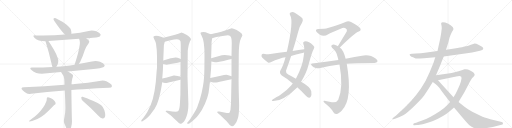
t = 0.00 s
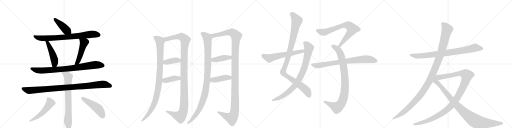
t = 4.73 s
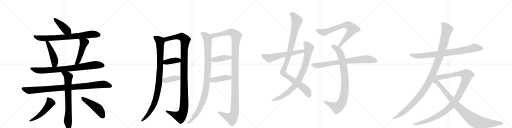
t = 9.45 s
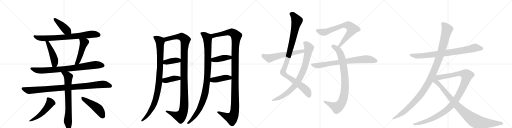
t = 14.18 s
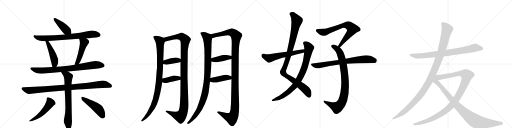
t = 18.90 s
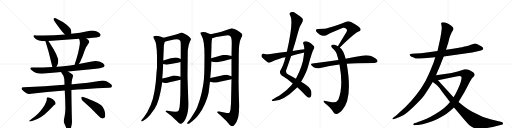
t = 23.63 s

The animated SVG that drew these frames (rendered in a browser with its animation timeline set to each time). Animation: 27 CSS @keyframes rules; one cycle of 23.63 s.

<svg version="1.1" viewBox="0 0 4096 1024" xmlns="http://www.w3.org/2000/svg">
  <g stroke="lightgray" stroke-dasharray="1,1" stroke-width="1" transform="scale(4, 4)">
    <line x1="0" y1="0" x2="256" y2="256"></line>
    <line x1="256" y1="0" x2="0" y2="256"></line>
    <line x1="128" y1="0" x2="128" y2="256"></line>
    <line x1="0" y1="128" x2="256" y2="128"></line>
    <line x1="256" y1="0" x2="512" y2="256"></line>
    <line x1="512" y1="0" x2="256" y2="256"></line>
    <line x1="384" y1="0" x2="384" y2="256"></line>
    <line x1="256" y1="128" x2="512" y2="128"></line>
    <line x1="512" y1="0" x2="768" y2="256"></line>
    <line x1="768" y1="0" x2="512" y2="256"></line>
    <line x1="640" y1="0" x2="640" y2="256"></line>
    <line x1="512" y1="128" x2="768" y2="128"></line>
    <line x1="768" y1="0" x2="1024" y2="256"></line>
    <line x1="1024" y1="0" x2="768" y2="256"></line>
    <line x1="896" y1="0" x2="896" y2="256"></line>
    <line x1="768" y1="128" x2="1024" y2="128"></line>
  </g>
<g transform="scale(1, -1) translate(0, -850)">
   <style type="text/css">
    @keyframes keyframes0 {
      from {
       stroke: black;
       stroke-dashoffset: 426;
       stroke-width: 128;
       }
       58% {
       animation-timing-function: step-end;
       stroke: black;
       stroke-dashoffset: 0;
       stroke-width: 128;
       }
       to {
       stroke: black;
       stroke-width: 1024;
       }
       }
       #make-me-a-hanzi-animation-0 {
         animation: keyframes0 0.596680s both;
         animation-delay: 0.000000s;
         animation-timing-function: linear;
       }
    @keyframes keyframes1 {
      from {
       stroke: black;
       stroke-dashoffset: 778;
       stroke-width: 128;
       }
       72% {
       animation-timing-function: step-end;
       stroke: black;
       stroke-dashoffset: 0;
       stroke-width: 128;
       }
       to {
       stroke: black;
       stroke-width: 1024;
       }
       }
       #make-me-a-hanzi-animation-1 {
         animation: keyframes1 0.883138s both;
         animation-delay: 0.596680s;
         animation-timing-function: linear;
       }
    @keyframes keyframes2 {
      from {
       stroke: black;
       stroke-dashoffset: 474;
       stroke-width: 128;
       }
       61% {
       animation-timing-function: step-end;
       stroke: black;
       stroke-dashoffset: 0;
       stroke-width: 128;
       }
       to {
       stroke: black;
       stroke-width: 1024;
       }
       }
       #make-me-a-hanzi-animation-2 {
         animation: keyframes2 0.635742s both;
         animation-delay: 1.479818s;
         animation-timing-function: linear;
       }
    @keyframes keyframes3 {
      from {
       stroke: black;
       stroke-dashoffset: 489;
       stroke-width: 128;
       }
       61% {
       animation-timing-function: step-end;
       stroke: black;
       stroke-dashoffset: 0;
       stroke-width: 128;
       }
       to {
       stroke: black;
       stroke-width: 1024;
       }
       }
       #make-me-a-hanzi-animation-3 {
         animation: keyframes3 0.647949s both;
         animation-delay: 2.115560s;
         animation-timing-function: linear;
       }
    @keyframes keyframes4 {
      from {
       stroke: black;
       stroke-dashoffset: 835;
       stroke-width: 128;
       }
       73% {
       animation-timing-function: step-end;
       stroke: black;
       stroke-dashoffset: 0;
       stroke-width: 128;
       }
       to {
       stroke: black;
       stroke-width: 1024;
       }
       }
       #make-me-a-hanzi-animation-4 {
         animation: keyframes4 0.929525s both;
         animation-delay: 2.763509s;
         animation-timing-function: linear;
       }
    @keyframes keyframes5 {
      from {
       stroke: black;
       stroke-dashoffset: 968;
       stroke-width: 128;
       }
       76% {
       animation-timing-function: step-end;
       stroke: black;
       stroke-dashoffset: 0;
       stroke-width: 128;
       }
       to {
       stroke: black;
       stroke-width: 1024;
       }
       }
       #make-me-a-hanzi-animation-5 {
         animation: keyframes5 1.037760s both;
         animation-delay: 3.693034s;
         animation-timing-function: linear;
       }
    @keyframes keyframes6 {
      from {
       stroke: black;
       stroke-dashoffset: 742;
       stroke-width: 128;
       }
       71% {
       animation-timing-function: step-end;
       stroke: black;
       stroke-dashoffset: 0;
       stroke-width: 128;
       }
       to {
       stroke: black;
       stroke-width: 1024;
       }
       }
       #make-me-a-hanzi-animation-6 {
         animation: keyframes6 0.853841s both;
         animation-delay: 4.730794s;
         animation-timing-function: linear;
       }
    @keyframes keyframes7 {
      from {
       stroke: black;
       stroke-dashoffset: 521;
       stroke-width: 128;
       }
       63% {
       animation-timing-function: step-end;
       stroke: black;
       stroke-dashoffset: 0;
       stroke-width: 128;
       }
       to {
       stroke: black;
       stroke-width: 1024;
       }
       }
       #make-me-a-hanzi-animation-7 {
         animation: keyframes7 0.673991s both;
         animation-delay: 5.584635s;
         animation-timing-function: linear;
       }
    @keyframes keyframes8 {
      from {
       stroke: black;
       stroke-dashoffset: 480;
       stroke-width: 128;
       }
       61% {
       animation-timing-function: step-end;
       stroke: black;
       stroke-dashoffset: 0;
       stroke-width: 128;
       }
       to {
       stroke: black;
       stroke-width: 1024;
       }
       }
       #make-me-a-hanzi-animation-8 {
         animation: keyframes8 0.640625s both;
         animation-delay: 6.258626s;
         animation-timing-function: linear;
       }
    @keyframes keyframes9 {
      from {
       stroke: black;
       stroke-dashoffset: 983;
       stroke-width: 128;
       }
       76% {
       animation-timing-function: step-end;
       stroke: black;
       stroke-dashoffset: 0;
       stroke-width: 128;
       }
       to {
       stroke: black;
       stroke-width: 1024;
       }
       }
       #make-me-a-hanzi-animation-9 {
         animation: keyframes9 1.049967s both;
         animation-delay: 6.899251s;
         animation-timing-function: linear;
       }
    @keyframes keyframes10 {
      from {
       stroke: black;
       stroke-dashoffset: 1174;
       stroke-width: 128;
       }
       79% {
       animation-timing-function: step-end;
       stroke: black;
       stroke-dashoffset: 0;
       stroke-width: 128;
       }
       to {
       stroke: black;
       stroke-width: 1024;
       }
       }
       #make-me-a-hanzi-animation-10 {
         animation: keyframes10 1.205404s both;
         animation-delay: 7.949219s;
         animation-timing-function: linear;
       }
    @keyframes keyframes11 {
      from {
       stroke: black;
       stroke-dashoffset: 385;
       stroke-width: 128;
       }
       56% {
       animation-timing-function: step-end;
       stroke: black;
       stroke-dashoffset: 0;
       stroke-width: 128;
       }
       to {
       stroke: black;
       stroke-width: 1024;
       }
       }
       #make-me-a-hanzi-animation-11 {
         animation: keyframes11 0.563314s both;
         animation-delay: 9.154622s;
         animation-timing-function: linear;
       }
    @keyframes keyframes12 {
      from {
       stroke: black;
       stroke-dashoffset: 393;
       stroke-width: 128;
       }
       56% {
       animation-timing-function: step-end;
       stroke: black;
       stroke-dashoffset: 0;
       stroke-width: 128;
       }
       to {
       stroke: black;
       stroke-width: 1024;
       }
       }
       #make-me-a-hanzi-animation-12 {
         animation: keyframes12 0.569824s both;
         animation-delay: 9.717936s;
         animation-timing-function: linear;
       }
    @keyframes keyframes13 {
      from {
       stroke: black;
       stroke-dashoffset: 1039;
       stroke-width: 128;
       }
       77% {
       animation-timing-function: step-end;
       stroke: black;
       stroke-dashoffset: 0;
       stroke-width: 128;
       }
       to {
       stroke: black;
       stroke-width: 1024;
       }
       }
       #make-me-a-hanzi-animation-13 {
         animation: keyframes13 1.095540s both;
         animation-delay: 10.287760s;
         animation-timing-function: linear;
       }
    @keyframes keyframes14 {
      from {
       stroke: black;
       stroke-dashoffset: 1245;
       stroke-width: 128;
       }
       80% {
       animation-timing-function: step-end;
       stroke: black;
       stroke-dashoffset: 0;
       stroke-width: 128;
       }
       to {
       stroke: black;
       stroke-width: 1024;
       }
       }
       #make-me-a-hanzi-animation-14 {
         animation: keyframes14 1.263184s both;
         animation-delay: 11.383301s;
         animation-timing-function: linear;
       }
    @keyframes keyframes15 {
      from {
       stroke: black;
       stroke-dashoffset: 407;
       stroke-width: 128;
       }
       57% {
       animation-timing-function: step-end;
       stroke: black;
       stroke-dashoffset: 0;
       stroke-width: 128;
       }
       to {
       stroke: black;
       stroke-width: 1024;
       }
       }
       #make-me-a-hanzi-animation-15 {
         animation: keyframes15 0.581217s both;
         animation-delay: 12.646484s;
         animation-timing-function: linear;
       }
    @keyframes keyframes16 {
      from {
       stroke: black;
       stroke-dashoffset: 419;
       stroke-width: 128;
       }
       58% {
       animation-timing-function: step-end;
       stroke: black;
       stroke-dashoffset: 0;
       stroke-width: 128;
       }
       to {
       stroke: black;
       stroke-width: 1024;
       }
       }
       #make-me-a-hanzi-animation-16 {
         animation: keyframes16 0.590983s both;
         animation-delay: 13.227702s;
         animation-timing-function: linear;
       }
    @keyframes keyframes17 {
      from {
       stroke: black;
       stroke-dashoffset: 1042;
       stroke-width: 128;
       }
       77% {
       animation-timing-function: step-end;
       stroke: black;
       stroke-dashoffset: 0;
       stroke-width: 128;
       }
       to {
       stroke: black;
       stroke-width: 1024;
       }
       }
       #make-me-a-hanzi-animation-17 {
         animation: keyframes17 1.097982s both;
         animation-delay: 13.818685s;
         animation-timing-function: linear;
       }
    @keyframes keyframes18 {
      from {
       stroke: black;
       stroke-dashoffset: 846;
       stroke-width: 128;
       }
       73% {
       animation-timing-function: step-end;
       stroke: black;
       stroke-dashoffset: 0;
       stroke-width: 128;
       }
       to {
       stroke: black;
       stroke-width: 1024;
       }
       }
       #make-me-a-hanzi-animation-18 {
         animation: keyframes18 0.938477s both;
         animation-delay: 14.916667s;
         animation-timing-function: linear;
       }
    @keyframes keyframes19 {
      from {
       stroke: black;
       stroke-dashoffset: 593;
       stroke-width: 128;
       }
       66% {
       animation-timing-function: step-end;
       stroke: black;
       stroke-dashoffset: 0;
       stroke-width: 128;
       }
       to {
       stroke: black;
       stroke-width: 1024;
       }
       }
       #make-me-a-hanzi-animation-19 {
         animation: keyframes19 0.732585s both;
         animation-delay: 15.855143s;
         animation-timing-function: linear;
       }
    @keyframes keyframes20 {
      from {
       stroke: black;
       stroke-dashoffset: 734;
       stroke-width: 128;
       }
       70% {
       animation-timing-function: step-end;
       stroke: black;
       stroke-dashoffset: 0;
       stroke-width: 128;
       }
       to {
       stroke: black;
       stroke-width: 1024;
       }
       }
       #make-me-a-hanzi-animation-20 {
         animation: keyframes20 0.847331s both;
         animation-delay: 16.587728s;
         animation-timing-function: linear;
       }
    @keyframes keyframes21 {
      from {
       stroke: black;
       stroke-dashoffset: 904;
       stroke-width: 128;
       }
       75% {
       animation-timing-function: step-end;
       stroke: black;
       stroke-dashoffset: 0;
       stroke-width: 128;
       }
       to {
       stroke: black;
       stroke-width: 1024;
       }
       }
       #make-me-a-hanzi-animation-21 {
         animation: keyframes21 0.985677s both;
         animation-delay: 17.435059s;
         animation-timing-function: linear;
       }
    @keyframes keyframes22 {
      from {
       stroke: black;
       stroke-dashoffset: 773;
       stroke-width: 128;
       }
       72% {
       animation-timing-function: step-end;
       stroke: black;
       stroke-dashoffset: 0;
       stroke-width: 128;
       }
       to {
       stroke: black;
       stroke-width: 1024;
       }
       }
       #make-me-a-hanzi-animation-22 {
         animation: keyframes22 0.879069s both;
         animation-delay: 18.420736s;
         animation-timing-function: linear;
       }
    @keyframes keyframes23 {
      from {
       stroke: black;
       stroke-dashoffset: 830;
       stroke-width: 128;
       }
       73% {
       animation-timing-function: step-end;
       stroke: black;
       stroke-dashoffset: 0;
       stroke-width: 128;
       }
       to {
       stroke: black;
       stroke-width: 1024;
       }
       }
       #make-me-a-hanzi-animation-23 {
         animation: keyframes23 0.925456s both;
         animation-delay: 19.299805s;
         animation-timing-function: linear;
       }
    @keyframes keyframes24 {
      from {
       stroke: black;
       stroke-dashoffset: 1178;
       stroke-width: 128;
       }
       79% {
       animation-timing-function: step-end;
       stroke: black;
       stroke-dashoffset: 0;
       stroke-width: 128;
       }
       to {
       stroke: black;
       stroke-width: 1024;
       }
       }
       #make-me-a-hanzi-animation-24 {
         animation: keyframes24 1.208659s both;
         animation-delay: 20.225260s;
         animation-timing-function: linear;
       }
    @keyframes keyframes25 {
      from {
       stroke: black;
       stroke-dashoffset: 1118;
       stroke-width: 128;
       }
       78% {
       animation-timing-function: step-end;
       stroke: black;
       stroke-dashoffset: 0;
       stroke-width: 128;
       }
       to {
       stroke: black;
       stroke-width: 1024;
       }
       }
       #make-me-a-hanzi-animation-25 {
         animation: keyframes25 1.159831s both;
         animation-delay: 21.433919s;
         animation-timing-function: linear;
       }
    @keyframes keyframes26 {
      from {
       stroke: black;
       stroke-dashoffset: 959;
       stroke-width: 128;
       }
       76% {
       animation-timing-function: step-end;
       stroke: black;
       stroke-dashoffset: 0;
       stroke-width: 128;
       }
       to {
       stroke: black;
       stroke-width: 1024;
       }
       }
       #make-me-a-hanzi-animation-26 {
         animation: keyframes26 1.030436s both;
         animation-delay: 22.593750s;
         animation-timing-function: linear;
       }
</style>
<path d="M 571 581 L 571 593 Q 569 613 563 622 Q 552 637 533 653 Q 503 678 446 705 Q 441 706 438 706 Q 432 706 429 702 Q 428 701 428 699 Q 428 693 436 681 Q 486 608 519 574 C 540 552 571 551 571 581 Z" fill="lightgray"></path> 
<path d="M 690 544 Q 698 545 707 545 Q 786 552 798 559 Q 805 565 805 572 Q 805 574 804 576 Q 798 590 770 600 Q 752 606 734 606 Q 722 606 709 603 Q 640 588 571 581 L 519 574 Q 437 566 346 566 Q 318 566 290 567 Q 284 568 279 568 Q 267 568 267 562 Q 267 557 277 547 Q 291 533 312 527 Q 333 521 363 521 L 387 522 L 633 540 L 690 544 Z" fill="lightgray"></path> 
<path d="M 363 521 Q 365 519 365 516 Q 390 438 414 335 Q 416 323 420 314 C 431 286 435 290 451 316 Q 458 326 464 345 Q 466 355 466 364 Q 466 373 464 381 Q 456 410 429 456 Q 403 500 387 522 C 370 546 352 549 363 521 Z" fill="lightgray"></path> 
<path d="M 630 338 L 641 355 Q 662 398 678 449 Q 686 473 707 500 Q 714 510 714 518 Q 714 522 712 525 Q 703 535 690 544 C 666 562 623 568 633 540 Q 639 525 639 508 Q 639 502 638 495 Q 630 435 603 353 Q 598 342 597 333 C 591 304 614 313 630 338 Z" fill="lightgray"></path> 
<path d="M 544 279 L 728 296 Q 817 305 830 314 Q 837 320 837 326 Q 837 328 836 331 Q 830 346 800 356 Q 782 362 764 362 Q 750 362 735 358 Q 682 347 630 338 L 597 333 Q 561 326 525 322 Q 487 317 451 316 L 420 314 Q 345 310 266 310 Q 260 311 255 311 Q 242 311 242 305 Q 242 299 254 288 Q 267 274 291 267 Q 309 261 335 261 Q 344 261 355 262 Q 422 269 489 275 L 544 279 Z" fill="lightgray"></path> 
<path d="M 571 131 Q 618 136 667 137 Q 782 145 873 148 Q 893 148 896 160 L 896 163 Q 896 174 875 187 Q 866 191 851 200 Q 837 206 821 206 Q 815 206 808 205 Q 703 187 598 178 Q 584 176 572 176 L 516 172 Q 433 166 358 160 Q 278 155 191 152 Q 172 151 172 143 Q 172 138 181 129 Q 194 116 209 106 Q 220 99 237 99 Q 243 99 249 100 Q 371 115 518 127 L 571 131 Z" fill="lightgray"></path> 
<path d="M 518 127 Q 522 60 523 -12 L 523 -20 Q 523 -57 515 -89 Q 511 -106 511 -118 Q 511 -129 514 -136 Q 523 -156 530 -174 Q 537 -190 543 -193 Q 546 -195 549 -195 Q 552 -195 556 -191 Q 563 -185 569 -167 Q 576 -145 576 -120 Q 574 -94 571 131 L 572 176 Q 573 204 579 225 Q 584 235 584 244 Q 584 247 583 250 Q 580 258 544 279 C 518 295 473 301 489 275 Q 490 271 493 267 Q 513 243 514 219 Q 516 196 516 172 L 518 127 Z" fill="lightgray"></path> 
<path d="M 371 40 Q 360 11 345 -10 Q 326 -37 307 -56 Q 286 -77 237 -114 Q 233 -117 233 -119 Q 233 -121 238 -121 Q 244 -121 257 -118 Q 278 -110 299 -101 Q 326 -89 356 -65 Q 385 -42 428 4 Q 435 11 438 12 Q 445 16 445 25 Q 444 35 435 45 Q 423 59 408 65 Q 390 73 381 73 Q 374 71 374 61 L 374 57 Q 374 50 371 40 Z" fill="lightgray"></path> 
<path d="M 787 -75 Q 805 -95 820 -98 L 822 -98 Q 831 -98 837 -90 Q 842 -83 842 -70 Q 842 -54 835 -31 Q 828 -6 810 9 Q 789 26 743 45 Q 689 68 661 77 L 658 77 Q 650 77 650 69 Q 651 54 661 45 Q 720 -5 787 -75 Z" fill="lightgray"></path> 
<path d="M 1254 450 L 1256 400 L 1256 308 L 1253 280 Q 1243 93 1205 9 Q 1181 -41 1172 -56 Q 1163 -72 1146 -93 L 1134 -107 Q 1127 -115 1131 -120 Q 1136 -125 1146 -116 L 1167 -102 Q 1173 -97 1202 -68 Q 1239 -23 1255 15 Q 1271 52 1283 110 Q 1295 167 1297 192 L 1298 222 L 1302 272 Q 1303 283 1305 338 L 1306 366 L 1310 462 Q 1310 497 1318 516 C 1325 541 1325 541 1308 548 L 1288 556 Q 1264 564 1248 564 Q 1233 564 1230 561 Q 1223 557 1234 537 Q 1245 516 1248 501 Q 1253 460 1254 450 Z" fill="lightgray"></path> 
<path d="M 1444 212 L 1443 92 L 1440 33 Q 1437 -27 1426 -38 Q 1420 -43 1406 -44 L 1378 -42 L 1341 -36 L 1329 -36 Q 1325 -38 1325 -40 Q 1325 -42 1335 -50 L 1356 -66 Q 1358 -67 1386 -91 L 1412 -116 Q 1433 -139 1442 -140 Q 1452 -142 1466 -128 Q 1478 -119 1492 -81 Q 1507 -43 1507 18 L 1500 239 L 1502 441 Q 1502 449 1504 459 Q 1506 486 1520 520 Q 1528 534 1528 536 Q 1527 550 1495 571 Q 1477 581 1468 585 Q 1451 590 1448 589 Q 1429 580 1401 573 L 1308 548 C 1279 540 1289 507 1318 516 L 1347 525 L 1393 534 Q 1435 543 1443 523 Q 1446 516 1446 480 L 1446 378 L 1444 354 L 1444 236 L 1444 212 Z" fill="lightgray"></path> 
<path d="M 1305 338 L 1333 333 Q 1335 332 1354 336 L 1409 347 Q 1418 347 1444 354 C 1473 362 1474 366 1446 378 L 1432 384 Q 1420 388 1407 390 Q 1394 392 1346 378 L 1306 366 C 1277 357 1275 343 1305 338 Z" fill="lightgray"></path> 
<path d="M 1297 192 L 1310 189 Q 1322 186 1327 186 Q 1332 186 1375 196 L 1444 212 C 1473 219 1473 228 1444 236 L 1422 242 Q 1398 248 1390 246 L 1335 230 L 1298 222 C 1269 216 1268 199 1297 192 Z" fill="lightgray"></path> 
<path d="M 1605 580 L 1613 564 Q 1636 526 1636 407 L 1635 300 Q 1634 214 1624 162 Q 1615 109 1600 58 Q 1581 0 1574 -16 Q 1567 -32 1545 -66 Q 1524 -100 1516 -110 L 1503 -126 Q 1502 -128 1498 -132 Q 1495 -136 1498 -138 Q 1508 -143 1517 -136 L 1538 -120 Q 1555 -105 1576 -83 Q 1594 -63 1616 -28 Q 1669 68 1674 148 Q 1675 163 1680 196 L 1682 227 L 1688 293 Q 1689 303 1691 359 L 1689 385 L 1692 482 Q 1691 516 1697 544 C 1701 570 1701 570 1686 576 L 1664 585 Q 1645 594 1627 594 Q 1609 594 1606 590 Q 1604 583 1605 580 Z" fill="lightgray"></path> 
<path d="M 1852 217 L 1848 24 L 1844 -28 Q 1839 -48 1835 -52 Q 1831 -56 1814 -54 L 1754 -42 Q 1746 -40 1743 -42 Q 1730 -42 1744 -56 L 1763 -71 L 1813 -120 L 1838 -150 Q 1850 -160 1859 -160 Q 1869 -160 1881 -142 Q 1894 -125 1903 -95 Q 1913 -65 1913 8 L 1910 117 Q 1908 219 1909 230 L 1910 397 Q 1909 509 1929 546 Q 1939 566 1939 569 Q 1939 580 1915 596 Q 1892 612 1874 618 Q 1857 624 1854 624 L 1771 596 L 1747 590 Q 1742 588 1728 586 L 1686 576 C 1657 569 1668 535 1697 544 L 1730 554 L 1794 564 Q 1827 571 1838 565 Q 1848 559 1850 547 Q 1854 536 1854 504 L 1852 402 L 1852 378 L 1852 240 L 1852 217 Z" fill="lightgray"></path> 
<path d="M 1691 359 L 1720 353 Q 1725 352 1756 357 Q 1788 362 1825 373 L 1852 378 C 1881 383 1881 394 1852 402 L 1835 407 Q 1796 414 1775 408 L 1689 385 C 1660 377 1662 365 1691 359 Z" fill="lightgray"></path> 
<path d="M 1680 196 L 1698 192 Q 1708 189 1721 190 Q 1735 190 1777 201 L 1852 217 C 1881 223 1881 231 1852 240 L 1827 248 Q 1815 256 1766 244 Q 1717 231 1682 227 C 1652 223 1651 203 1680 196 Z" fill="lightgray"></path> 
<path d="M 2378 152 Q 2409 125 2447 84 Q 2463 69 2472 68 Q 2481 68 2487 78 Q 2494 88 2490 120 Q 2483 156 2409 197 L 2367 220 Q 2340 236 2306 254 Q 2285 264 2288 285 Q 2309 343 2329 403 L 2341 442 Q 2365 518 2385 594 Q 2395 640 2414 665 Q 2427 687 2421 700 Q 2408 719 2361 747 Q 2342 760 2324 751 Q 2311 744 2321 728 Q 2351 683 2295 436 L 2284 392 Q 2266 323 2243 286 Q 2233 264 2254 246 Q 2302 218 2342 183 L 2378 152 Z" fill="lightgray"></path> 
<path d="M 2342 183 Q 2335 176 2329 167 Q 2298 130 2244 93 Q 2231 84 2213 74 Q 2197 64 2181 54 Q 2168 45 2179 42 Q 2260 36 2375 149 Q 2376 150 2378 152 L 2409 197 Q 2454 272 2469 335 Q 2497 438 2511 460 Q 2521 476 2506 487 Q 2464 526 2435 519 Q 2422 515 2426 500 Q 2435 481 2435 457 L 2433 431 Q 2432 419 2430 405 Q 2423 326 2367 220 L 2342 183 Z" fill="lightgray"></path> 
<path d="M 2435 457 Q 2389 451 2341 442 L 2295 436 Q 2231 429 2163 418 Q 2142 415 2109 421 Q 2096 421 2093 412 Q 2089 400 2097 391 Q 2116 372 2144 350 Q 2154 346 2166 352 Q 2238 386 2284 392 L 2329 403 Q 2368 413 2410 424 Q 2420 428 2433 431 C 2462 439 2465 461 2435 457 Z" fill="lightgray"></path> 
<path d="M 2719 471 Q 2836 585 2870 598 Q 2891 605 2883 622 Q 2879 638 2808 675 Q 2787 685 2764 675 Q 2709 653 2623 626 Q 2601 619 2546 619 Q 2521 619 2530 598 Q 2539 585 2559 573 Q 2592 555 2626 577 Q 2645 586 2739 626 Q 2754 632 2767 623 Q 2780 614 2774 599 Q 2741 545 2703 481 C 2688 455 2697 450 2719 471 Z" fill="lightgray"></path> 
<path d="M 2765 380 Q 2750 447 2719 471 L 2703 481 Q 2696 485 2688 488 Q 2666 497 2656 490 Q 2643 483 2656 469 Q 2693 441 2701 394 Q 2704 384 2707 371 L 2716 334 Q 2749 154 2706 53 Q 2691 26 2655 33 Q 2624 39 2596 44 Q 2584 47 2590 35 Q 2594 28 2612 15 Q 2652 -19 2666 -45 Q 2676 -64 2693 -61 Q 2708 -60 2735 -33 Q 2823 57 2774 341 L 2765 380 Z" fill="lightgray"></path> 
<path d="M 2774 341 Q 2831 347 2995 347 Q 3014 348 3019 356 Q 3025 366 3008 380 Q 2957 417 2896 404 Q 2841 395 2765 380 L 2707 371 Q 2610 359 2500 343 Q 2479 342 2495 325 Q 2508 312 2526 307 Q 2545 301 2562 306 Q 2634 325 2716 334 L 2774 341 Z" fill="lightgray"></path> 
<path d="M 3550 399 L 3777 430 L 3822 440 Q 3854 446 3861 452 Q 3874 465 3853 478 L 3831 490 Q 3806 503 3792 501 Q 3738 482 3717 478 Q 3704 472 3660 467 Q 3617 461 3596 457 L 3568 452 L 3500 443 L 3399 429 Q 3372 425 3326 422 L 3296 420 Q 3279 418 3277 415 Q 3276 412 3282 405 Q 3289 397 3304 392 L 3325 383 Q 3331 380 3392 384 L 3482 393 L 3550 399 Z" fill="lightgray"></path> 
<path d="M 3488 248 L 3528 343 Q 3529 348 3550 399 L 3568 452 L 3586 508 L 3596 548 Q 3613 595 3623 606 Q 3633 616 3623 632 Q 3615 642 3605 648 L 3586 660 L 3562 670 Q 3533 677 3530 667 Q 3528 662 3531 650 Q 3534 638 3534 624 Q 3531 588 3522 542 L 3500 443 L 3482 393 L 3472 360 Q 3467 344 3438 275 Q 3410 206 3366 140 Q 3290 31 3204 -42 Q 3166 -78 3158 -82 L 3143 -94 Q 3139 -95 3140 -100 Q 3142 -106 3147 -104 L 3166 -98 Q 3197 -87 3226 -71 Q 3255 -55 3313 1 Q 3371 56 3393 86 L 3430 142 L 3462 194 L 3488 248 Z" fill="lightgray"></path> 
<path d="M 3600 34 L 3581 12 Q 3560 -11 3521 -37 Q 3482 -63 3445 -83 Q 3411 -102 3361 -120 L 3343 -126 L 3336 -130 L 3313 -136 Q 3306 -139 3306 -146 Q 3306 -153 3314 -151 L 3338 -150 Q 3349 -150 3389 -141 Q 3430 -132 3464 -118 Q 3551 -81 3600 -38 L 3632 -10 L 3668 35 L 3714 110 L 3760 198 L 3776 225 L 3790 238 Q 3795 244 3797 250 Q 3799 256 3791 266 Q 3783 276 3743 294 L 3726 296 L 3715 296 L 3700 290 Q 3668 279 3637 273 Q 3606 266 3600 264 L 3488 248 C 3458 244 3475 203 3504 209 L 3650 238 Q 3685 246 3692 235 Q 3694 231 3690 213 Q 3687 195 3683 187 Q 3678 169 3667 146 Q 3657 123 3644 98 L 3628 73 L 3600 34 Z" fill="lightgray"></path> 
<path d="M 3462 194 L 3486 176 Q 3498 167 3516 146 L 3537 116 L 3600 34 L 3632 -10 L 3666 -50 Q 3729 -126 3753 -150 Q 3773 -168 3792 -173 Q 3853 -191 3996 -152 L 4012 -148 Q 4023 -146 4024 -137 Q 4025 -128 4006 -124 L 3923 -104 Q 3869 -87 3848 -78 L 3778 -43 Q 3745 -26 3716 -3 L 3668 35 L 3628 73 L 3504 209 C 3464 253 3395 244 3462 194 Z" fill="lightgray"></path> 
      <clipPath id="make-me-a-hanzi-clip-0">
      <path d="M 571 581 L 571 593 Q 569 613 563 622 Q 552 637 533 653 Q 503 678 446 705 Q 441 706 438 706 Q 432 706 429 702 Q 428 701 428 699 Q 428 693 436 681 Q 486 608 519 574 C 540 552 571 551 571 581 Z" fill="lightgray"></path>
      </clipPath>
      <path clip-path="url(#make-me-a-hanzi-clip-0)" d="M 436 698 L 531 609 L 564 587 " fill="none" id="make-me-a-hanzi-animation-0" stroke-dasharray="298 596" stroke-linecap="round"></path>

      <clipPath id="make-me-a-hanzi-clip-1">
      <path d="M 690 544 Q 698 545 707 545 Q 786 552 798 559 Q 805 565 805 572 Q 805 574 804 576 Q 798 590 770 600 Q 752 606 734 606 Q 722 606 709 603 Q 640 588 571 581 L 519 574 Q 437 566 346 566 Q 318 566 290 567 Q 284 568 279 568 Q 267 568 267 562 Q 267 557 277 547 Q 291 533 312 527 Q 333 521 363 521 L 387 522 L 633 540 L 690 544 Z" fill="lightgray"></path>
      </clipPath>
      <path clip-path="url(#make-me-a-hanzi-clip-1)" d="M 275 561 L 301 549 L 344 543 L 547 555 L 730 577 L 792 571 " fill="none" id="make-me-a-hanzi-animation-1" stroke-dasharray="650 1300" stroke-linecap="round"></path>

      <clipPath id="make-me-a-hanzi-clip-2">
      <path d="M 363 521 Q 365 519 365 516 Q 390 438 414 335 Q 416 323 420 314 C 431 286 435 290 451 316 Q 458 326 464 345 Q 466 355 466 364 Q 466 373 464 381 Q 456 410 429 456 Q 403 500 387 522 C 370 546 352 549 363 521 Z" fill="lightgray"></path>
      </clipPath>
      <path clip-path="url(#make-me-a-hanzi-clip-2)" d="M 369 521 L 381 509 L 407 454 L 436 372 L 437 338 L 427 322 " fill="none" id="make-me-a-hanzi-animation-2" stroke-dasharray="346 692" stroke-linecap="round"></path>

      <clipPath id="make-me-a-hanzi-clip-3">
      <path d="M 630 338 L 641 355 Q 662 398 678 449 Q 686 473 707 500 Q 714 510 714 518 Q 714 522 712 525 Q 703 535 690 544 C 666 562 623 568 633 540 Q 639 525 639 508 Q 639 502 638 495 Q 630 435 603 353 Q 598 342 597 333 C 591 304 614 313 630 338 Z" fill="lightgray"></path>
      </clipPath>
      <path clip-path="url(#make-me-a-hanzi-clip-3)" d="M 640 537 L 673 510 L 633 381 L 620 353 L 602 337 " fill="none" id="make-me-a-hanzi-animation-3" stroke-dasharray="361 722" stroke-linecap="round"></path>

      <clipPath id="make-me-a-hanzi-clip-4">
      <path d="M 544 279 L 728 296 Q 817 305 830 314 Q 837 320 837 326 Q 837 328 836 331 Q 830 346 800 356 Q 782 362 764 362 Q 750 362 735 358 Q 682 347 630 338 L 597 333 Q 561 326 525 322 Q 487 317 451 316 L 420 314 Q 345 310 266 310 Q 260 311 255 311 Q 242 311 242 305 Q 242 299 254 288 Q 267 274 291 267 Q 309 261 335 261 Q 344 261 355 262 Q 422 269 489 275 L 544 279 Z" fill="lightgray"></path>
      </clipPath>
      <path clip-path="url(#make-me-a-hanzi-clip-4)" d="M 250 304 L 268 294 L 303 287 L 360 286 L 550 302 L 768 332 L 823 326 " fill="none" id="make-me-a-hanzi-animation-4" stroke-dasharray="707 1414" stroke-linecap="round"></path>

      <clipPath id="make-me-a-hanzi-clip-5">
      <path d="M 571 131 Q 618 136 667 137 Q 782 145 873 148 Q 893 148 896 160 L 896 163 Q 896 174 875 187 Q 866 191 851 200 Q 837 206 821 206 Q 815 206 808 205 Q 703 187 598 178 Q 584 176 572 176 L 516 172 Q 433 166 358 160 Q 278 155 191 152 Q 172 151 172 143 Q 172 138 181 129 Q 194 116 209 106 Q 220 99 237 99 Q 243 99 249 100 Q 371 115 518 127 L 571 131 Z" fill="lightgray"></path>
      </clipPath>
      <path clip-path="url(#make-me-a-hanzi-clip-5)" d="M 179 142 L 241 126 L 817 176 L 885 162 " fill="none" id="make-me-a-hanzi-animation-5" stroke-dasharray="840 1680" stroke-linecap="round"></path>

      <clipPath id="make-me-a-hanzi-clip-6">
      <path d="M 518 127 Q 522 60 523 -12 L 523 -20 Q 523 -57 515 -89 Q 511 -106 511 -118 Q 511 -129 514 -136 Q 523 -156 530 -174 Q 537 -190 543 -193 Q 546 -195 549 -195 Q 552 -195 556 -191 Q 563 -185 569 -167 Q 576 -145 576 -120 Q 574 -94 571 131 L 572 176 Q 573 204 579 225 Q 584 235 584 244 Q 584 247 583 250 Q 580 258 544 279 C 518 295 473 301 489 275 Q 490 271 493 267 Q 513 243 514 219 Q 516 196 516 172 L 518 127 Z" fill="lightgray"></path>
      </clipPath>
      <path clip-path="url(#make-me-a-hanzi-clip-6)" d="M 496 274 L 546 237 L 549 -36 L 543 -115 L 549 -186 " fill="none" id="make-me-a-hanzi-animation-6" stroke-dasharray="614 1228" stroke-linecap="round"></path>

      <clipPath id="make-me-a-hanzi-clip-7">
      <path d="M 371 40 Q 360 11 345 -10 Q 326 -37 307 -56 Q 286 -77 237 -114 Q 233 -117 233 -119 Q 233 -121 238 -121 Q 244 -121 257 -118 Q 278 -110 299 -101 Q 326 -89 356 -65 Q 385 -42 428 4 Q 435 11 438 12 Q 445 16 445 25 Q 444 35 435 45 Q 423 59 408 65 Q 390 73 381 73 Q 374 71 374 61 L 374 57 Q 374 50 371 40 Z" fill="lightgray"></path>
      </clipPath>
      <path clip-path="url(#make-me-a-hanzi-clip-7)" d="M 385 63 L 403 28 L 380 -7 L 315 -72 L 274 -101 L 236 -118 " fill="none" id="make-me-a-hanzi-animation-7" stroke-dasharray="393 786" stroke-linecap="round"></path>

      <clipPath id="make-me-a-hanzi-clip-8">
      <path d="M 787 -75 Q 805 -95 820 -98 L 822 -98 Q 831 -98 837 -90 Q 842 -83 842 -70 Q 842 -54 835 -31 Q 828 -6 810 9 Q 789 26 743 45 Q 689 68 661 77 L 658 77 Q 650 77 650 69 Q 651 54 661 45 Q 720 -5 787 -75 Z" fill="lightgray"></path>
      </clipPath>
      <path clip-path="url(#make-me-a-hanzi-clip-8)" d="M 660 68 L 789 -22 L 822 -80 " fill="none" id="make-me-a-hanzi-animation-8" stroke-dasharray="352 704" stroke-linecap="round"></path>

      <clipPath id="make-me-a-hanzi-clip-9">
      <path d="M 1254 450 L 1256 400 L 1256 308 L 1253 280 Q 1243 93 1205 9 Q 1181 -41 1172 -56 Q 1163 -72 1146 -93 L 1134 -107 Q 1127 -115 1131 -120 Q 1136 -125 1146 -116 L 1167 -102 Q 1173 -97 1202 -68 Q 1239 -23 1255 15 Q 1271 52 1283 110 Q 1295 167 1297 192 L 1298 222 L 1302 272 Q 1303 283 1305 338 L 1306 366 L 1310 462 Q 1310 497 1318 516 C 1325 541 1325 541 1308 548 L 1288 556 Q 1264 564 1248 564 Q 1233 564 1230 561 Q 1223 557 1234 537 Q 1245 516 1248 501 Q 1253 460 1254 450 Z" fill="lightgray"></path>
      </clipPath>
      <path clip-path="url(#make-me-a-hanzi-clip-9)" d="M 1236 555 L 1272 529 L 1281 506 L 1281 310 L 1271 181 L 1252 77 L 1227 5 L 1186 -65 L 1138 -115 " fill="none" id="make-me-a-hanzi-animation-9" stroke-dasharray="855 1710" stroke-linecap="round"></path>

      <clipPath id="make-me-a-hanzi-clip-10">
      <path d="M 1444 212 L 1443 92 L 1440 33 Q 1437 -27 1426 -38 Q 1420 -43 1406 -44 L 1378 -42 L 1341 -36 L 1329 -36 Q 1325 -38 1325 -40 Q 1325 -42 1335 -50 L 1356 -66 Q 1358 -67 1386 -91 L 1412 -116 Q 1433 -139 1442 -140 Q 1452 -142 1466 -128 Q 1478 -119 1492 -81 Q 1507 -43 1507 18 L 1500 239 L 1502 441 Q 1502 449 1504 459 Q 1506 486 1520 520 Q 1528 534 1528 536 Q 1527 550 1495 571 Q 1477 581 1468 585 Q 1451 590 1448 589 Q 1429 580 1401 573 L 1308 548 C 1279 540 1289 507 1318 516 L 1347 525 L 1393 534 Q 1435 543 1443 523 Q 1446 516 1446 480 L 1446 378 L 1444 354 L 1444 236 L 1444 212 Z" fill="lightgray"></path>
      </clipPath>
      <path clip-path="url(#make-me-a-hanzi-clip-10)" d="M 1316 545 L 1328 536 L 1413 557 L 1442 558 L 1460 554 L 1482 532 L 1474 458 L 1474 72 L 1468 -32 L 1457 -62 L 1442 -81 L 1332 -43 " fill="none" id="make-me-a-hanzi-animation-10" stroke-dasharray="1046 2092" stroke-linecap="round"></path>

      <clipPath id="make-me-a-hanzi-clip-11">
      <path d="M 1305 338 L 1333 333 Q 1335 332 1354 336 L 1409 347 Q 1418 347 1444 354 C 1473 362 1474 366 1446 378 L 1432 384 Q 1420 388 1407 390 Q 1394 392 1346 378 L 1306 366 C 1277 357 1275 343 1305 338 Z" fill="lightgray"></path>
      </clipPath>
      <path clip-path="url(#make-me-a-hanzi-clip-11)" d="M 1313 345 L 1323 353 L 1409 369 L 1428 367 L 1436 373 " fill="none" id="make-me-a-hanzi-animation-11" stroke-dasharray="257 514" stroke-linecap="round"></path>

      <clipPath id="make-me-a-hanzi-clip-12">
      <path d="M 1297 192 L 1310 189 Q 1322 186 1327 186 Q 1332 186 1375 196 L 1444 212 C 1473 219 1473 228 1444 236 L 1422 242 Q 1398 248 1390 246 L 1335 230 L 1298 222 C 1269 216 1268 199 1297 192 Z" fill="lightgray"></path>
      </clipPath>
      <path clip-path="url(#make-me-a-hanzi-clip-12)" d="M 1306 199 L 1316 207 L 1395 224 L 1429 224 L 1436 230 " fill="none" id="make-me-a-hanzi-animation-12" stroke-dasharray="265 530" stroke-linecap="round"></path>

      <clipPath id="make-me-a-hanzi-clip-13">
      <path d="M 1605 580 L 1613 564 Q 1636 526 1636 407 L 1635 300 Q 1634 214 1624 162 Q 1615 109 1600 58 Q 1581 0 1574 -16 Q 1567 -32 1545 -66 Q 1524 -100 1516 -110 L 1503 -126 Q 1502 -128 1498 -132 Q 1495 -136 1498 -138 Q 1508 -143 1517 -136 L 1538 -120 Q 1555 -105 1576 -83 Q 1594 -63 1616 -28 Q 1669 68 1674 148 Q 1675 163 1680 196 L 1682 227 L 1688 293 Q 1689 303 1691 359 L 1689 385 L 1692 482 Q 1691 516 1697 544 C 1701 570 1701 570 1686 576 L 1664 585 Q 1645 594 1627 594 Q 1609 594 1606 590 Q 1604 583 1605 580 Z" fill="lightgray"></path>
      </clipPath>
      <path clip-path="url(#make-me-a-hanzi-clip-13)" d="M 1613 584 L 1640 568 L 1660 541 L 1663 316 L 1648 144 L 1630 65 L 1595 -24 L 1542 -98 L 1504 -135 " fill="none" id="make-me-a-hanzi-animation-13" stroke-dasharray="911 1822" stroke-linecap="round"></path>

      <clipPath id="make-me-a-hanzi-clip-14">
      <path d="M 1852 217 L 1848 24 L 1844 -28 Q 1839 -48 1835 -52 Q 1831 -56 1814 -54 L 1754 -42 Q 1746 -40 1743 -42 Q 1730 -42 1744 -56 L 1763 -71 L 1813 -120 L 1838 -150 Q 1850 -160 1859 -160 Q 1869 -160 1881 -142 Q 1894 -125 1903 -95 Q 1913 -65 1913 8 L 1910 117 Q 1908 219 1909 230 L 1910 397 Q 1909 509 1929 546 Q 1939 566 1939 569 Q 1939 580 1915 596 Q 1892 612 1874 618 Q 1857 624 1854 624 L 1771 596 L 1747 590 Q 1742 588 1728 586 L 1686 576 C 1657 569 1668 535 1697 544 L 1730 554 L 1794 564 Q 1827 571 1838 565 Q 1848 559 1850 547 Q 1854 536 1854 504 L 1852 402 L 1852 378 L 1852 240 L 1852 217 Z" fill="lightgray"></path>
      </clipPath>
      <path clip-path="url(#make-me-a-hanzi-clip-14)" d="M 1694 573 L 1707 564 L 1812 589 L 1857 591 L 1890 559 L 1881 438 L 1880 -2 L 1875 -51 L 1869 -72 L 1853 -95 L 1749 -49 " fill="none" id="make-me-a-hanzi-animation-14" stroke-dasharray="1117 2234" stroke-linecap="round"></path>

      <clipPath id="make-me-a-hanzi-clip-15">
      <path d="M 1691 359 L 1720 353 Q 1725 352 1756 357 Q 1788 362 1825 373 L 1852 378 C 1881 383 1881 394 1852 402 L 1835 407 Q 1796 414 1775 408 L 1689 385 C 1660 377 1662 365 1691 359 Z" fill="lightgray"></path>
      </clipPath>
      <path clip-path="url(#make-me-a-hanzi-clip-15)" d="M 1698 379 L 1723 373 L 1846 396 " fill="none" id="make-me-a-hanzi-animation-15" stroke-dasharray="279 558" stroke-linecap="round"></path>

      <clipPath id="make-me-a-hanzi-clip-16">
      <path d="M 1680 196 L 1698 192 Q 1708 189 1721 190 Q 1735 190 1777 201 L 1852 217 C 1881 223 1881 231 1852 240 L 1827 248 Q 1815 256 1766 244 Q 1717 231 1682 227 C 1652 223 1651 203 1680 196 Z" fill="lightgray"></path>
      </clipPath>
      <path clip-path="url(#make-me-a-hanzi-clip-16)" d="M 1686 203 L 1700 211 L 1800 229 L 1837 229 L 1843 223 " fill="none" id="make-me-a-hanzi-animation-16" stroke-dasharray="291 582" stroke-linecap="round"></path>

      <clipPath id="make-me-a-hanzi-clip-17">
      <path d="M 2378 152 Q 2409 125 2447 84 Q 2463 69 2472 68 Q 2481 68 2487 78 Q 2494 88 2490 120 Q 2483 156 2409 197 L 2367 220 Q 2340 236 2306 254 Q 2285 264 2288 285 Q 2309 343 2329 403 L 2341 442 Q 2365 518 2385 594 Q 2395 640 2414 665 Q 2427 687 2421 700 Q 2408 719 2361 747 Q 2342 760 2324 751 Q 2311 744 2321 728 Q 2351 683 2295 436 L 2284 392 Q 2266 323 2243 286 Q 2233 264 2254 246 Q 2302 218 2342 183 L 2378 152 Z" fill="lightgray"></path>
      </clipPath>
      <path clip-path="url(#make-me-a-hanzi-clip-17)" d="M 2330 738 L 2355 719 L 2375 683 L 2312 415 L 2264 271 L 2283 248 L 2434 144 L 2459 116 L 2472 83 " fill="none" id="make-me-a-hanzi-animation-17" stroke-dasharray="914 1828" stroke-linecap="round"></path>

      <clipPath id="make-me-a-hanzi-clip-18">
      <path d="M 2342 183 Q 2335 176 2329 167 Q 2298 130 2244 93 Q 2231 84 2213 74 Q 2197 64 2181 54 Q 2168 45 2179 42 Q 2260 36 2375 149 Q 2376 150 2378 152 L 2409 197 Q 2454 272 2469 335 Q 2497 438 2511 460 Q 2521 476 2506 487 Q 2464 526 2435 519 Q 2422 515 2426 500 Q 2435 481 2435 457 L 2433 431 Q 2432 419 2430 405 Q 2423 326 2367 220 L 2342 183 Z" fill="lightgray"></path>
      </clipPath>
      <path clip-path="url(#make-me-a-hanzi-clip-18)" d="M 2438 506 L 2465 480 L 2472 466 L 2470 454 L 2435 311 L 2386 205 L 2352 157 L 2308 115 L 2254 77 L 2185 47 " fill="none" id="make-me-a-hanzi-animation-18" stroke-dasharray="718 1436" stroke-linecap="round"></path>

      <clipPath id="make-me-a-hanzi-clip-19">
      <path d="M 2435 457 Q 2389 451 2341 442 L 2295 436 Q 2231 429 2163 418 Q 2142 415 2109 421 Q 2096 421 2093 412 Q 2089 400 2097 391 Q 2116 372 2144 350 Q 2154 346 2166 352 Q 2238 386 2284 392 L 2329 403 Q 2368 413 2410 424 Q 2420 428 2433 431 C 2462 439 2465 461 2435 457 Z" fill="lightgray"></path>
      </clipPath>
      <path clip-path="url(#make-me-a-hanzi-clip-19)" d="M 2107 407 L 2155 384 L 2421 441 L 2428 451 " fill="none" id="make-me-a-hanzi-animation-19" stroke-dasharray="465 930" stroke-linecap="round"></path>

      <clipPath id="make-me-a-hanzi-clip-20">
      <path d="M 2719 471 Q 2836 585 2870 598 Q 2891 605 2883 622 Q 2879 638 2808 675 Q 2787 685 2764 675 Q 2709 653 2623 626 Q 2601 619 2546 619 Q 2521 619 2530 598 Q 2539 585 2559 573 Q 2592 555 2626 577 Q 2645 586 2739 626 Q 2754 632 2767 623 Q 2780 614 2774 599 Q 2741 545 2703 481 C 2688 455 2697 450 2719 471 Z" fill="lightgray"></path>
      </clipPath>
      <path clip-path="url(#make-me-a-hanzi-clip-20)" d="M 2541 606 L 2565 596 L 2598 594 L 2728 642 L 2754 649 L 2791 646 L 2819 619 L 2813 607 L 2725 496 L 2722 485 L 2711 486 " fill="none" id="make-me-a-hanzi-animation-20" stroke-dasharray="606 1212" stroke-linecap="round"></path>

      <clipPath id="make-me-a-hanzi-clip-21">
      <path d="M 2765 380 Q 2750 447 2719 471 L 2703 481 Q 2696 485 2688 488 Q 2666 497 2656 490 Q 2643 483 2656 469 Q 2693 441 2701 394 Q 2704 384 2707 371 L 2716 334 Q 2749 154 2706 53 Q 2691 26 2655 33 Q 2624 39 2596 44 Q 2584 47 2590 35 Q 2594 28 2612 15 Q 2652 -19 2666 -45 Q 2676 -64 2693 -61 Q 2708 -60 2735 -33 Q 2823 57 2774 341 L 2765 380 Z" fill="lightgray"></path>
      </clipPath>
      <path clip-path="url(#make-me-a-hanzi-clip-21)" d="M 2661 480 L 2685 469 L 2707 449 L 2722 424 L 2735 382 L 2759 239 L 2757 116 L 2740 42 L 2720 9 L 2696 -9 L 2599 35 " fill="none" id="make-me-a-hanzi-animation-21" stroke-dasharray="776 1552" stroke-linecap="round"></path>

      <clipPath id="make-me-a-hanzi-clip-22">
      <path d="M 2774 341 Q 2831 347 2995 347 Q 3014 348 3019 356 Q 3025 366 3008 380 Q 2957 417 2896 404 Q 2841 395 2765 380 L 2707 371 Q 2610 359 2500 343 Q 2479 342 2495 325 Q 2508 312 2526 307 Q 2545 301 2562 306 Q 2634 325 2716 334 L 2774 341 Z" fill="lightgray"></path>
      </clipPath>
      <path clip-path="url(#make-me-a-hanzi-clip-22)" d="M 2497 334 L 2552 327 L 2908 377 L 2954 376 L 3008 362 " fill="none" id="make-me-a-hanzi-animation-22" stroke-dasharray="645 1290" stroke-linecap="round"></path>

      <clipPath id="make-me-a-hanzi-clip-23">
      <path d="M 3550 399 L 3777 430 L 3822 440 Q 3854 446 3861 452 Q 3874 465 3853 478 L 3831 490 Q 3806 503 3792 501 Q 3738 482 3717 478 Q 3704 472 3660 467 Q 3617 461 3596 457 L 3568 452 L 3500 443 L 3399 429 Q 3372 425 3326 422 L 3296 420 Q 3279 418 3277 415 Q 3276 412 3282 405 Q 3289 397 3304 392 L 3325 383 Q 3331 380 3392 384 L 3482 393 L 3550 399 Z" fill="lightgray"></path>
      </clipPath>
      <path clip-path="url(#make-me-a-hanzi-clip-23)" d="M 3282 411 L 3360 402 L 3690 444 L 3796 468 L 3850 463 " fill="none" id="make-me-a-hanzi-animation-23" stroke-dasharray="702 1404" stroke-linecap="round"></path>

      <clipPath id="make-me-a-hanzi-clip-24">
      <path d="M 3488 248 L 3528 343 Q 3529 348 3550 399 L 3568 452 L 3586 508 L 3596 548 Q 3613 595 3623 606 Q 3633 616 3623 632 Q 3615 642 3605 648 L 3586 660 L 3562 670 Q 3533 677 3530 667 Q 3528 662 3531 650 Q 3534 638 3534 624 Q 3531 588 3522 542 L 3500 443 L 3482 393 L 3472 360 Q 3467 344 3438 275 Q 3410 206 3366 140 Q 3290 31 3204 -42 Q 3166 -78 3158 -82 L 3143 -94 Q 3139 -95 3140 -100 Q 3142 -106 3147 -104 L 3166 -98 Q 3197 -87 3226 -71 Q 3255 -55 3313 1 Q 3371 56 3393 86 L 3430 142 L 3462 194 L 3488 248 Z" fill="lightgray"></path>
      </clipPath>
      <path clip-path="url(#make-me-a-hanzi-clip-24)" d="M 3539 663 L 3567 632 L 3576 612 L 3518 399 L 3447 226 L 3390 128 L 3305 23 L 3227 -48 L 3145 -99 " fill="none" id="make-me-a-hanzi-animation-24" stroke-dasharray="1050 2100" stroke-linecap="round"></path>

      <clipPath id="make-me-a-hanzi-clip-25">
      <path d="M 3600 34 L 3581 12 Q 3560 -11 3521 -37 Q 3482 -63 3445 -83 Q 3411 -102 3361 -120 L 3343 -126 L 3336 -130 L 3313 -136 Q 3306 -139 3306 -146 Q 3306 -153 3314 -151 L 3338 -150 Q 3349 -150 3389 -141 Q 3430 -132 3464 -118 Q 3551 -81 3600 -38 L 3632 -10 L 3668 35 L 3714 110 L 3760 198 L 3776 225 L 3790 238 Q 3795 244 3797 250 Q 3799 256 3791 266 Q 3783 276 3743 294 L 3726 296 L 3715 296 L 3700 290 Q 3668 279 3637 273 Q 3606 266 3600 264 L 3488 248 C 3458 244 3475 203 3504 209 L 3650 238 Q 3685 246 3692 235 Q 3694 231 3690 213 Q 3687 195 3683 187 Q 3678 169 3667 146 Q 3657 123 3644 98 L 3628 73 L 3600 34 Z" fill="lightgray"></path>
      </clipPath>
      <path clip-path="url(#make-me-a-hanzi-clip-25)" d="M 3496 244 L 3522 232 L 3687 263 L 3717 260 L 3736 247 L 3721 195 L 3685 116 L 3643 46 L 3600 -5 L 3548 -48 L 3465 -96 L 3394 -125 L 3313 -144 " fill="none" id="make-me-a-hanzi-animation-25" stroke-dasharray="990 1980" stroke-linecap="round"></path>

      <clipPath id="make-me-a-hanzi-clip-26">
      <path d="M 3462 194 L 3486 176 Q 3498 167 3516 146 L 3537 116 L 3600 34 L 3632 -10 L 3666 -50 Q 3729 -126 3753 -150 Q 3773 -168 3792 -173 Q 3853 -191 3996 -152 L 4012 -148 Q 4023 -146 4024 -137 Q 4025 -128 4006 -124 L 3923 -104 Q 3869 -87 3848 -78 L 3778 -43 Q 3745 -26 3716 -3 L 3668 35 L 3628 73 L 3504 209 C 3464 253 3395 244 3462 194 Z" fill="lightgray"></path>
      </clipPath>
      <path clip-path="url(#make-me-a-hanzi-clip-26)" d="M 3487 240 L 3491 195 L 3528 159 L 3651 12 L 3714 -50 L 3794 -113 L 3823 -125 L 3884 -135 L 4015 -137 " fill="none" id="make-me-a-hanzi-animation-26" stroke-dasharray="831 1662" stroke-linecap="round"></path>

</g>
</svg>
